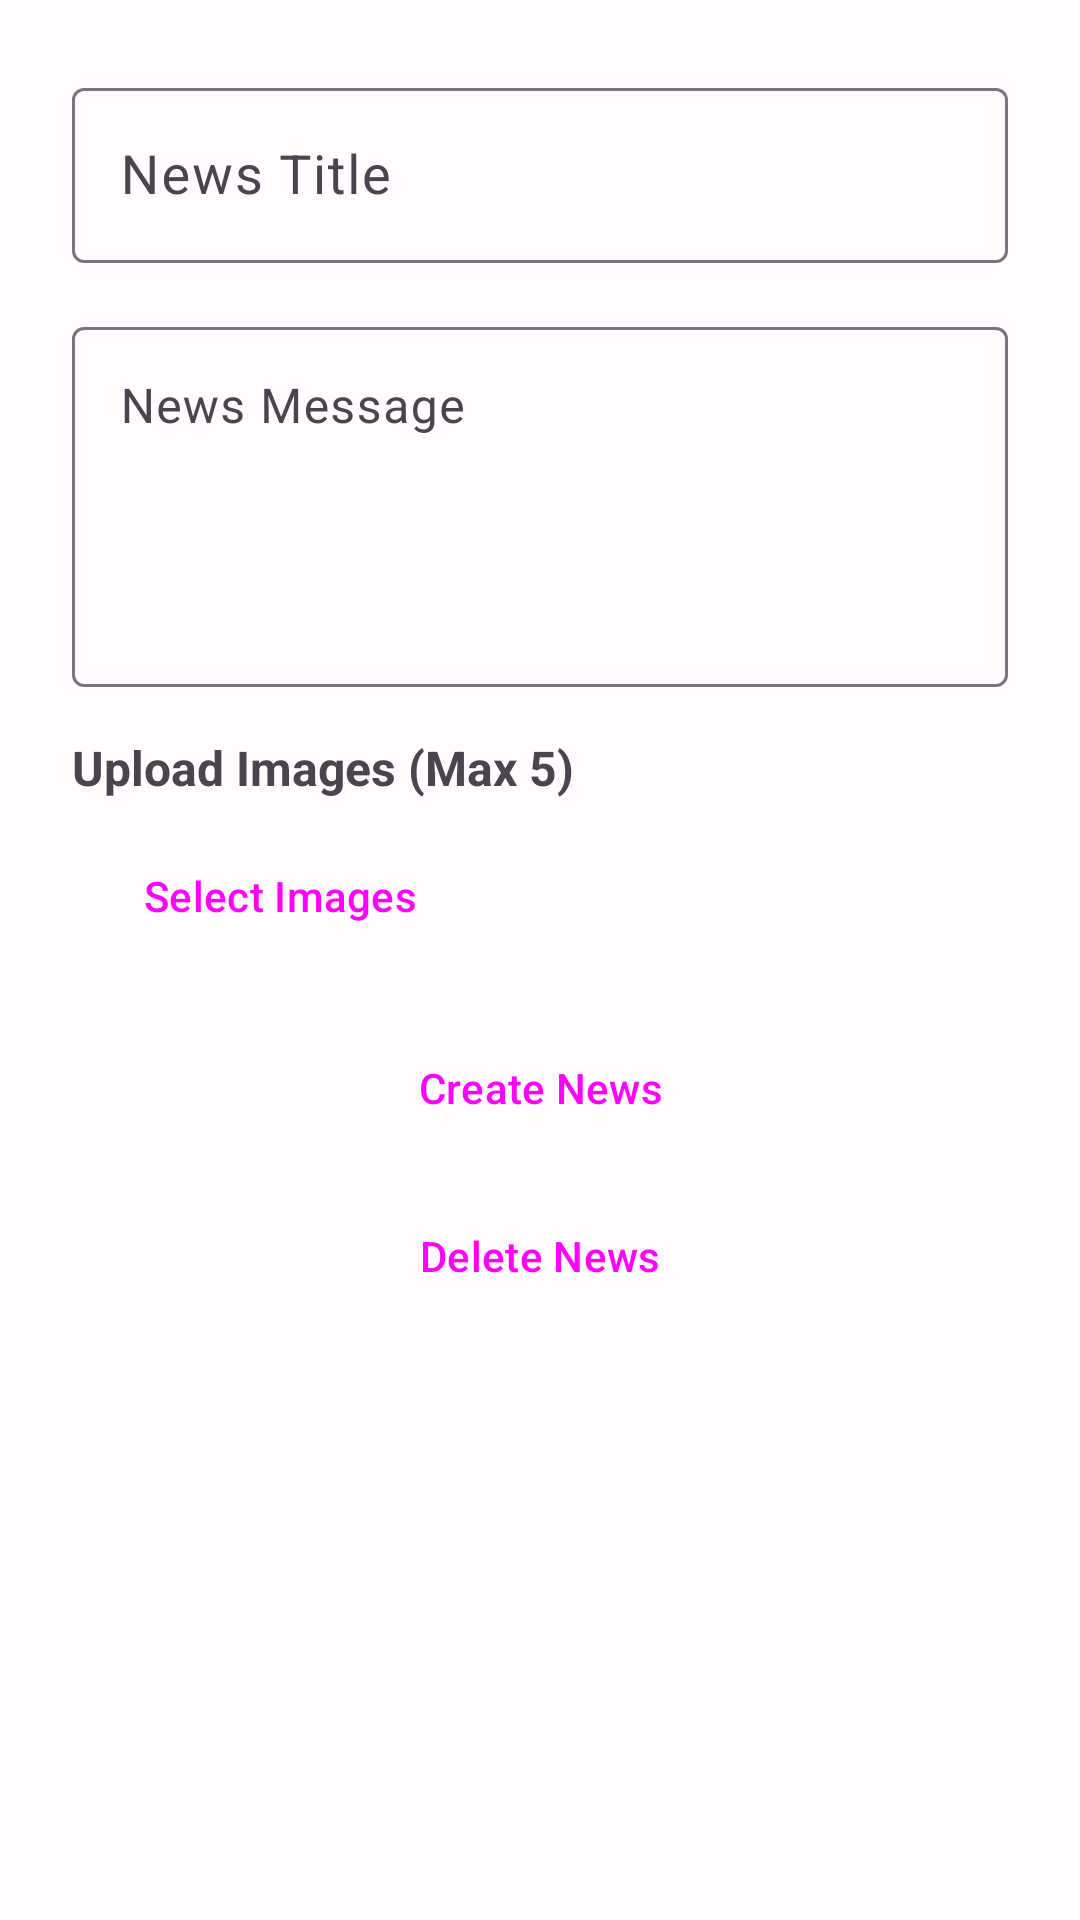

Write the Android layout XML for this screen, with the resource values it uses.
<!-- AndroidManifest.xml: application theme Theme.UTARACT -->
<!-- res/layout/activity_news_creation.xml -->
<?xml version="1.0" encoding="utf-8"?>
<ScrollView xmlns:android="http://schemas.android.com/apk/res/android"
    xmlns:app="http://schemas.android.com/apk/res-auto"
    android:layout_width="match_parent"
    android:layout_height="match_parent"
    android:fitsSystemWindows="true"
    android:padding="16dp">

    <LinearLayout
        android:layout_width="match_parent"
        android:layout_height="wrap_content"
        android:orientation="vertical"
        android:padding="8dp">

        
        <com.google.android.material.textfield.TextInputLayout
            android:layout_width="match_parent"
            android:layout_height="wrap_content"
            android:layout_marginBottom="16dp"
            app:counterMaxLength="100">

            <com.google.android.material.textfield.TextInputEditText
                android:id="@+id/newsTitleInput"
                android:layout_width="match_parent"
                android:layout_height="wrap_content"
                android:hint="News Title"
                android:maxLines="2"
                android:textSize="18sp" />

        </com.google.android.material.textfield.TextInputLayout>

        
        <com.google.android.material.textfield.TextInputLayout
            android:layout_width="match_parent"
            android:layout_height="wrap_content"
            android:layout_marginBottom="16dp"
            app:counterMaxLength="500">

            <com.google.android.material.textfield.TextInputEditText
                android:id="@+id/newsMessageInput"
                android:layout_width="match_parent"
                android:layout_height="120dp"
                android:gravity="top"
                android:hint="News Message"
                android:inputType="textMultiLine"
                android:maxLines="10"
                android:textSize="16sp" />

        </com.google.android.material.textfield.TextInputLayout>

        
        <TextView
            android:layout_width="match_parent"
            android:layout_height="wrap_content"
            android:layout_marginBottom="8dp"
            android:text="Upload Images (Max 5)"
            android:textSize="16sp"
            android:textStyle="bold" />

        <Button
            android:id="@+id/btnUploadNewsImages"
            android:layout_width="wrap_content"
            android:layout_height="wrap_content"
            android:layout_marginBottom="16dp"
            android:text="Select Images"
            style="@style/Widget.Material3.Button.OutlinedButton" />

        
        <LinearLayout
            android:id="@+id/newsImagePreviewLayout"
            android:layout_width="match_parent"
            android:layout_height="wrap_content"
            android:layout_marginBottom="24dp"
            android:orientation="horizontal"
            android:visibility="gone" />

        
        <Button
            android:id="@+id/btnCreateNews"
            android:layout_width="match_parent"
            android:layout_height="wrap_content"
            android:text="Create News"
            style="@style/Widget.Material3.Button" />

        <Button
            android:id="@+id/btnDeleteNews"
            android:layout_width="match_parent"
            android:layout_height="wrap_content"
            android:text="Delete News"
            style="@style/Widget.Material3.Button.OutlinedButton"
            android:layout_marginTop="8dp" />

    </LinearLayout>

</ScrollView>
<!-- resources referenced by this layout -->
<resources>
  <color name="md_theme_light_primary">#6750A4</color>
  <color name="md_theme_light_onPrimary">#FFFFFF</color>
  <color name="md_theme_light_primaryContainer">#EADDFF</color>
  <color name="md_theme_light_onPrimaryContainer">#21005D</color>
  <color name="md_theme_light_secondary">#625B71</color>
  <color name="md_theme_light_onSecondary">#FFFFFF</color>
  <color name="md_theme_light_secondaryContainer">#E8DEF8</color>
  <color name="md_theme_light_onSecondaryContainer">#1D192B</color>
  <color name="md_theme_light_tertiary">#7D5260</color>
  <color name="md_theme_light_onTertiary">#FFFFFF</color>
  <color name="md_theme_light_tertiaryContainer">#FFD8E4</color>
  <color name="md_theme_light_onTertiaryContainer">#31111D</color>
  <color name="md_theme_light_error">#B3261E</color>
  <color name="md_theme_light_errorContainer">#F9DEDC</color>
  <color name="md_theme_light_onError">#FFFFFF</color>
  <color name="md_theme_light_onErrorContainer">#410E0B</color>
  <color name="md_theme_light_background">#FFFBFE</color>
  <color name="md_theme_light_onBackground">#1C1B1F</color>
  <color name="md_theme_light_surface">#FFFBFE</color>
  <color name="md_theme_light_onSurface">#1C1B1F</color>
  <color name="md_theme_light_surfaceVariant">#E7E0EC</color>
  <color name="md_theme_light_onSurfaceVariant">#49454F</color>
  <color name="md_theme_light_outline">#79747E</color>
  <color name="md_theme_light_inverseOnSurface">#F4EFF4</color>
  <color name="md_theme_light_inverseSurface">#313033</color>
  <color name="md_theme_light_inversePrimary">#D0BCFF</color>
</resources>
